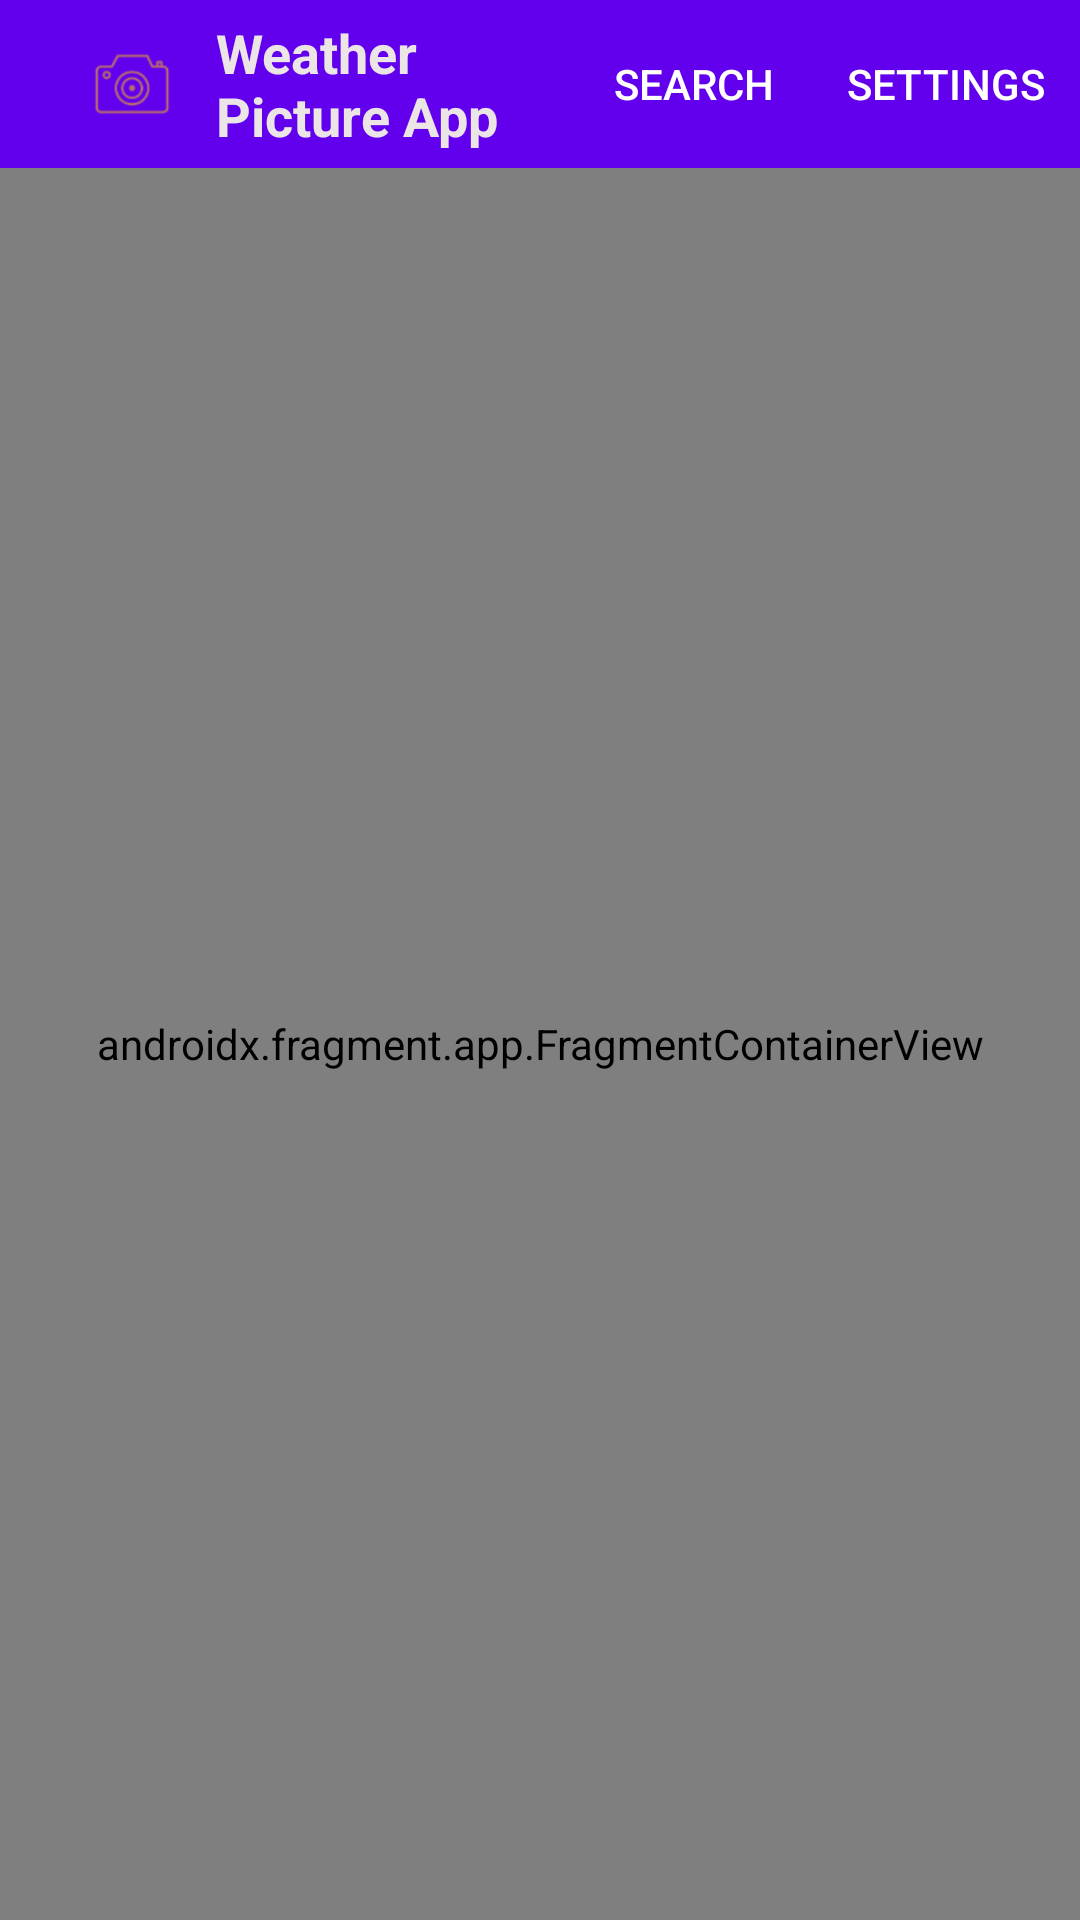

The Android layout XML behind this screen, and the referenced resources:
<!-- AndroidManifest.xml: activity theme Theme.WeatherPictureApp.NoActionBar -->
<!-- res/layout/activity_main.xml -->
<?xml version="1.0" encoding="utf-8"?>
<androidx.constraintlayout.widget.ConstraintLayout xmlns:android="http://schemas.android.com/apk/res/android"
	android:layout_width="match_parent"
	android:layout_height="match_parent"
	xmlns:app="http://schemas.android.com/apk/res-auto">

	<include
		android:id="@+id/app_bar_main"
		layout="@layout/app_bar_main"
		app:layout_constraintTop_toTopOf="parent"
		app:layout_constraintBottom_toBottomOf="parent"
		app:layout_constraintEnd_toEndOf="parent"
		app:layout_constraintStart_toStartOf="parent"
		android:layout_width="match_parent"
		android:layout_height="match_parent" />

</androidx.constraintlayout.widget.ConstraintLayout>
<!-- res/layout/app_bar_main.xml (included above) -->
<?xml version="1.0" encoding="utf-8"?>
<androidx.coordinatorlayout.widget.CoordinatorLayout xmlns:android="http://schemas.android.com/apk/res/android"
    xmlns:app="http://schemas.android.com/apk/res-auto"
    xmlns:tools="http://schemas.android.com/tools"
    android:layout_width="match_parent"
    android:layout_height="match_parent"
    tools:context=".presentation.main_activity.MainActivity">



	<include
		android:id="@+id/include_main_appbar"
		layout="@layout/main_appbar"
		android:layout_width="match_parent"
		android:layout_height="wrap_content"
		app:layout_constraintEnd_toEndOf="parent"
		app:layout_constraintStart_toStartOf="parent"
		app:layout_constraintTop_toTopOf="parent" />

    <include layout="@layout/content_main" />

</androidx.coordinatorlayout.widget.CoordinatorLayout>
<!-- res/layout/main_appbar.xml (included above) -->
<?xml version="1.0" encoding="utf-8"?>
<androidx.constraintlayout.widget.ConstraintLayout xmlns:android="http://schemas.android.com/apk/res/android"
	xmlns:app="http://schemas.android.com/apk/res-auto"
	android:layout_width="match_parent"
	android:layout_height="match_parent">

	<com.google.android.material.appbar.AppBarLayout
		android:id="@+id/appBarLayout"
		android:layout_width="match_parent"
		android:layout_height="wrap_content"
		android:backgroundTint="@color/black"
		android:theme="@style/Theme.WeatherPictureApp.AppBarOverlay"
		app:layout_constraintEnd_toEndOf="parent"
		app:layout_constraintStart_toStartOf="parent"
		app:layout_constraintTop_toTopOf="parent">

		<androidx.appcompat.widget.Toolbar
			android:id="@+id/toolbar"
			android:layout_width="match_parent"
			android:layout_height="?attr/actionBarSize"
			android:background="?attr/colorPrimary"
			app:popupTheme="@style/Theme.WeatherPictureApp.PopupOverlay"
			app:menu="@menu/main_activity_menu"
			android:minHeight="?attr/actionBarSize">

			<ImageView
				android:id="@+id/imageView_toolbar_logo"
				android:layout_width="?attr/actionBarSize"
				android:layout_height="?attr/actionBarSize"
				android:padding="8dp"
				android:src="@drawable/ic_camera_logo"
				app:tint="@color/yellow"
				android:contentDescription="@string/content_description_app_logo" />

			<TextView
				android:id="@+id/textView_toolbar_title"
				android:layout_width="wrap_content"
				android:layout_height="wrap_content"
				android:textColor="@color/white"
				android:textStyle="bold"
				android:textSize="18sp"
				android:text="@string/app_name"
				/>


		</androidx.appcompat.widget.Toolbar>
	</com.google.android.material.appbar.AppBarLayout>

</androidx.constraintlayout.widget.ConstraintLayout>
<!-- res/layout/content_main.xml (included above) -->
<?xml version="1.0" encoding="utf-8"?>
<androidx.constraintlayout.widget.ConstraintLayout xmlns:android="http://schemas.android.com/apk/res/android"
	xmlns:app="http://schemas.android.com/apk/res-auto"
	xmlns:tools="http://schemas.android.com/tools"
	android:layout_width="match_parent"
	android:layout_height="match_parent"
	app:layout_behavior="@string/appbar_scrolling_view_behavior"
	tools:showIn="@layout/app_bar_main">

	<androidx.fragment.app.FragmentContainerView
		android:id="@+id/nav_host_fragment_content_main"
		android:name="androidx.navigation.fragment.NavHostFragment"
		android:layout_width="match_parent"
		android:layout_height="match_parent"
		android:layout_marginTop="?attr/actionBarSize"
		app:defaultNavHost="true"
		tools:viewBindingIgnore="true"
		app:layout_constraintLeft_toLeftOf="parent"
		app:layout_constraintRight_toRightOf="parent"
		app:layout_constraintTop_toTopOf="parent"
		app:navGraph="@navigation/mobile_navigation" />
</androidx.constraintlayout.widget.ConstraintLayout>
<!-- resources referenced by this layout -->
<resources>
  <color name="black">#010200</color>
  <color name="white">#ECE5E6</color>
  <color name="yellow">#FFC500</color>
  <!-- drawable ic_camera_logo: png bitmap (drawable-hdpi, 917 bytes) -->
  <string name="app_name">Weather Picture App</string>
  <string name="content_description_app_logo">Application logo which shows an image of a camera</string>
  <style name="Theme.WeatherPictureApp.AppBarOverlay" parent="ThemeOverlay.AppCompat.Dark.ActionBar" />
  <style name="Theme.WeatherPictureApp.PopupOverlay" parent="ThemeOverlay.AppCompat.Light" />
  <style name="Theme.WeatherPictureApp.NoActionBar">
  		<item name="windowActionBar">false</item>
  		<item name="windowNoTitle">true</item>
  	</style>
</resources>
